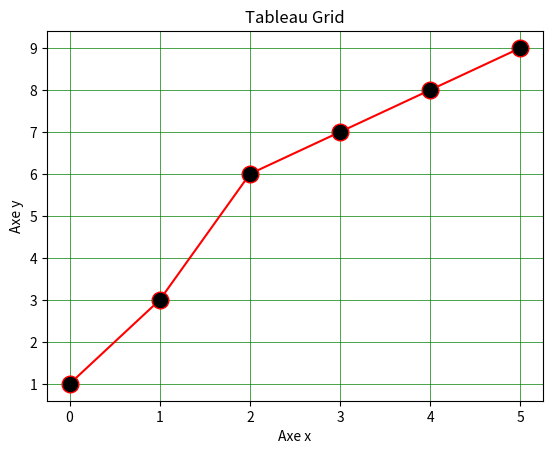

Python code for this plot:
import matplotlib.pyplot as plt
import numpy as np

xpoints=np.array([1,3,6,7,8,9])

plt.plot(xpoints,'o-r',ms='12',mec='r',mfc='k')
plt.title("Tableau Grid")
plt.xlabel("Axe x")
plt.ylabel("Axe y")
plt.grid(color='green',linestyle='-',linewidth=0.5)
plt.show()
